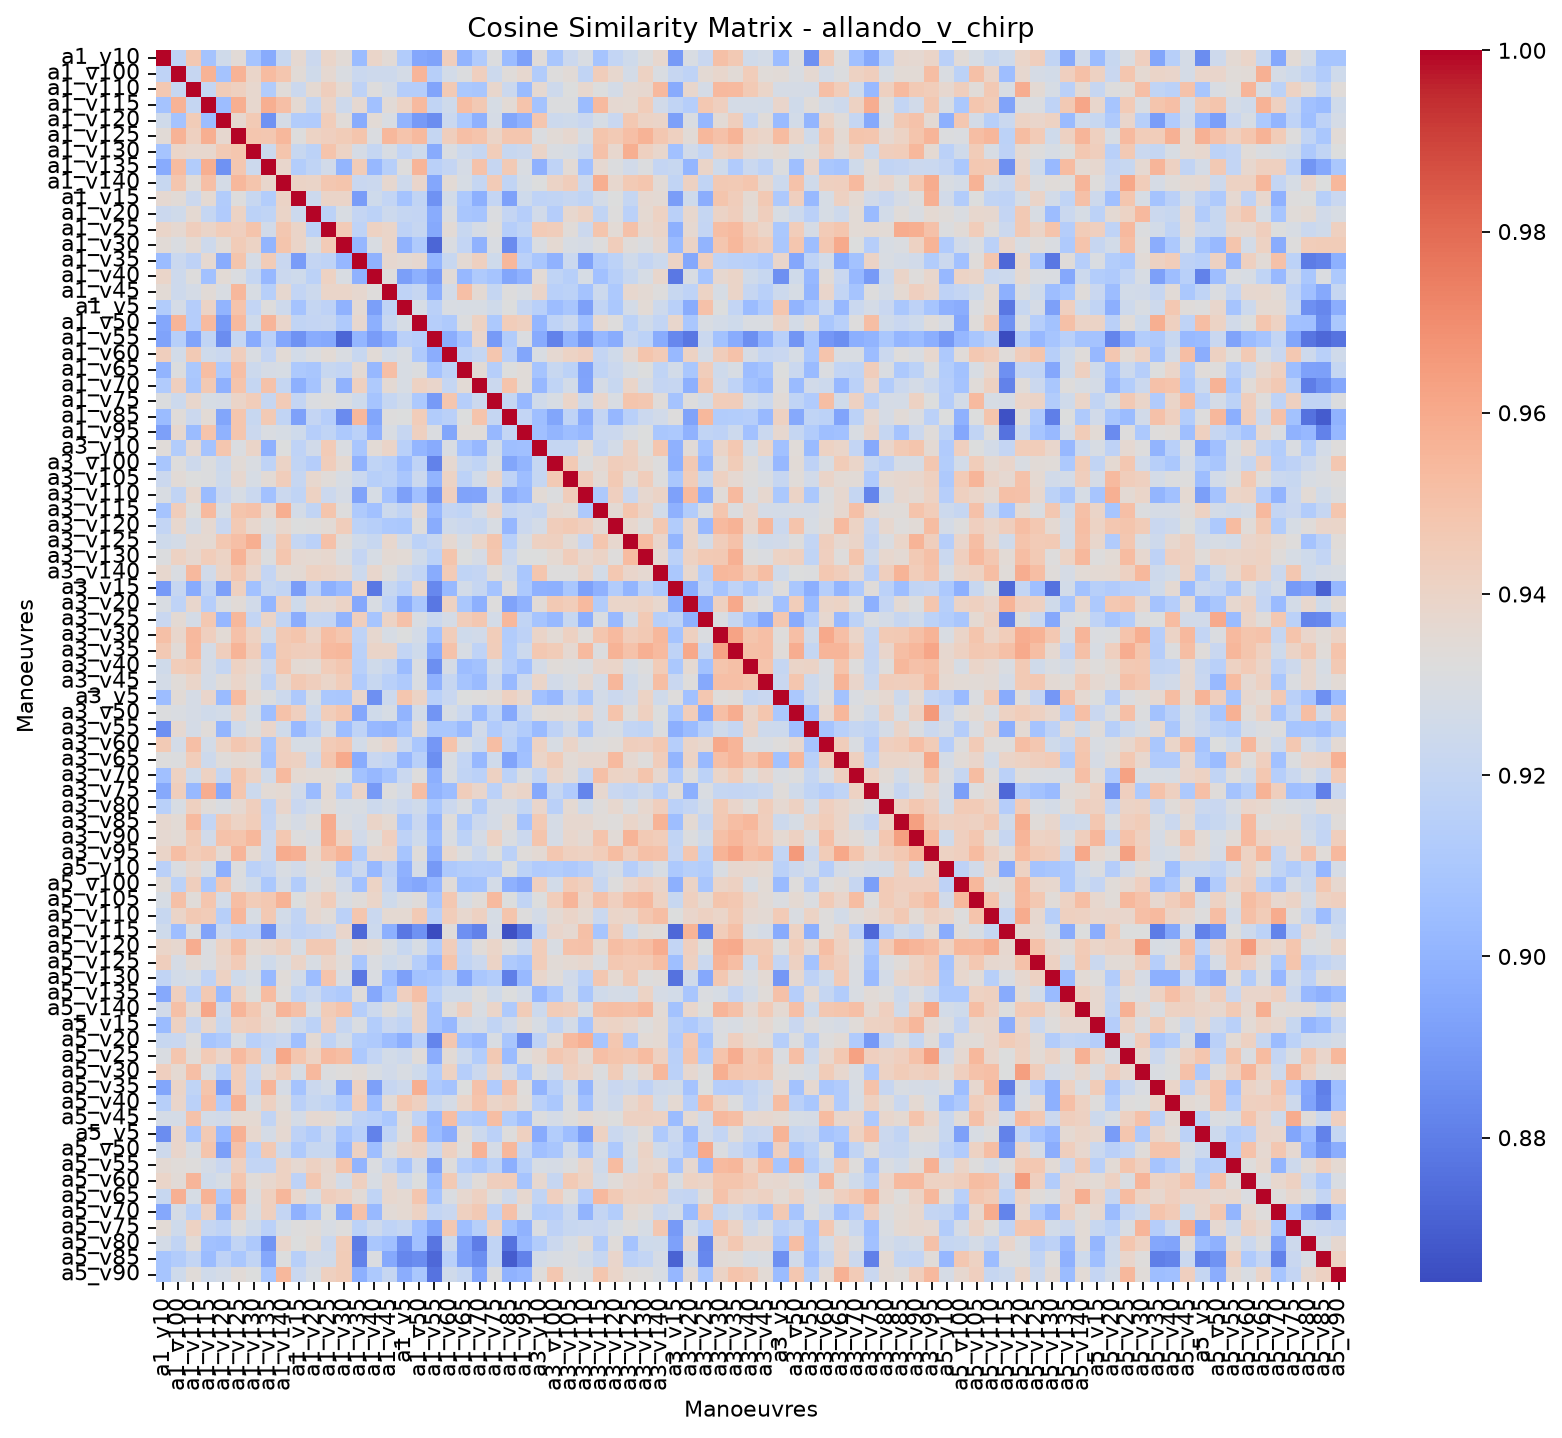

Values plotted in this chart, from the file beside it:
, allando_v_chirp_a1_v10, allando_v_chirp_a1_v100, allando_v_chirp_a1_v110, allando_v_chirp_a1_v115, allando_v_chirp_a1_v120, allando_v_chirp_a1_v125, allando_v_chirp_a1_v130, allando_v_chirp_a1_v135, allando_v_chirp_a1_v140, allando_v_chirp_a1_v15, allando_v_chirp_a1_v20, allando_v_chirp_a1_v25, allando_v_chirp_a1_v30, allando_v_chirp_a1_v35, allando_v_chirp_a1_v40, allando_v_chirp_a1_v45, allando_v_chirp_a1_v5, allando_v_chirp_a1_v50, allando_v_chirp_a1_v55, allando_v_chirp_a1_v60, allando_v_chirp_a1_v65, allando_v_chirp_a1_v70, allando_v_chirp_a1_v75
allando_v_chirp_a1_v10, 1, 0.9177, 0.9471, 0.9075, 0.9253, 0.9344, 0.9078, 0.8962, 0.9219, 0.9368, 0.9234, 0.9393, 0.9341, 0.9034, 0.9389, 0.9348, 0.9126, 0.8946, 0.8929, 0.9435, 0.9001, 0.9121, 0.9312
allando_v_chirp_a1_v100, 0.9177, 1, 0.9213, 0.9568, 0.9072, 0.9567, 0.9389, 0.9528, 0.9482, 0.9344, 0.9254, 0.9363, 0.9304, 0.9228, 0.9242, 0.9245, 0.9278, 0.9555, 0.9146, 0.9264, 0.9314, 0.9427, 0.924
allando_v_chirp_a1_v110, 0.9471, 0.9213, 1, 0.9207, 0.9449, 0.9424, 0.9376, 0.9124, 0.9339, 0.9234, 0.9363, 0.9432, 0.936, 0.9175, 0.932, 0.9276, 0.9135, 0.9135, 0.8935, 0.9459, 0.9102, 0.9088, 0.9383
allando_v_chirp_a1_v115, 0.9075, 0.9568, 0.9207, 1, 0.9044, 0.9582, 0.9375, 0.9583, 0.9516, 0.936, 0.9208, 0.9395, 0.9243, 0.9363, 0.906, 0.9346, 0.9401, 0.9535, 0.9188, 0.9246, 0.9522, 0.9467, 0.9287
allando_v_chirp_a1_v120, 0.9253, 0.9072, 0.9449, 0.9044, 1, 0.9373, 0.9463, 0.8865, 0.9277, 0.9129, 0.9122, 0.9445, 0.934, 0.8969, 0.9347, 0.9295, 0.8999, 0.8898, 0.8852, 0.9225, 0.9102, 0.8991, 0.928
allando_v_chirp_a1_v125, 0.9344, 0.9567, 0.9424, 0.9582, 0.9373, 1, 0.9483, 0.9475, 0.9545, 0.932, 0.9409, 0.9431, 0.945, 0.9488, 0.9307, 0.9545, 0.9493, 0.9538, 0.9205, 0.9434, 0.9515, 0.9492, 0.9398
allando_v_chirp_a1_v130, 0.9078, 0.9389, 0.9376, 0.9375, 0.9463, 0.9483, 1, 0.924, 0.9489, 0.9217, 0.9167, 0.9495, 0.9408, 0.9281, 0.9208, 0.929, 0.9197, 0.925, 0.8964, 0.93, 0.9239, 0.9208, 0.9448
allando_v_chirp_a1_v135, 0.8962, 0.9528, 0.9124, 0.9583, 0.8865, 0.9475, 0.924, 1, 0.9382, 0.9133, 0.9184, 0.926, 0.9005, 0.9451, 0.9021, 0.9149, 0.9323, 0.9556, 0.9157, 0.9199, 0.9283, 0.9496, 0.9211
allando_v_chirp_a1_v140, 0.9219, 0.9482, 0.9339, 0.9516, 0.9277, 0.9545, 0.9489, 0.9382, 1, 0.9402, 0.9397, 0.9478, 0.9485, 0.9221, 0.923, 0.937, 0.9241, 0.9385, 0.8944, 0.9349, 0.9284, 0.9207, 0.9453
allando_v_chirp_a1_v15, 0.9368, 0.9344, 0.9234, 0.936, 0.9129, 0.932, 0.9217, 0.9133, 0.9402, 1, 0.9238, 0.9397, 0.9399, 0.8903, 0.9246, 0.9194, 0.9071, 0.9189, 0.8868, 0.9265, 0.9105, 0.8982, 0.92
allando_v_chirp_a1_v20, 0.9234, 0.9254, 0.9363, 0.9208, 0.9122, 0.9409, 0.9167, 0.9184, 0.9397, 0.9238, 1, 0.9171, 0.9297, 0.9203, 0.9168, 0.9239, 0.9204, 0.9199, 0.8965, 0.9308, 0.909, 0.9079, 0.9306
allando_v_chirp_a1_v25, 0.9393, 0.9363, 0.9432, 0.9395, 0.9445, 0.9431, 0.9495, 0.926, 0.9478, 0.9397, 0.9171, 1, 0.9453, 0.9177, 0.9413, 0.9392, 0.9176, 0.9212, 0.8958, 0.935, 0.9215, 0.9278, 0.9322
allando_v_chirp_a1_v30, 0.9341, 0.9304, 0.936, 0.9243, 0.934, 0.945, 0.9408, 0.9005, 0.9485, 0.9399, 0.9297, 0.9453, 1, 0.9016, 0.9297, 0.939, 0.8995, 0.9117, 0.8722, 0.9304, 0.9197, 0.8995, 0.9304
allando_v_chirp_a1_v35, 0.9034, 0.9228, 0.9175, 0.9363, 0.8969, 0.9488, 0.9281, 0.9451, 0.9221, 0.8903, 0.9203, 0.9177, 0.9016, 1, 0.8993, 0.9373, 0.9357, 0.9373, 0.9012, 0.9215, 0.9354, 0.9425, 0.9251
allando_v_chirp_a1_v40, 0.9389, 0.9242, 0.932, 0.906, 0.9347, 0.9307, 0.9208, 0.9021, 0.923, 0.9246, 0.9168, 0.9413, 0.9297, 0.8993, 1, 0.933, 0.8912, 0.8981, 0.8905, 0.9344, 0.9021, 0.9116, 0.908
allando_v_chirp_a1_v45, 0.9348, 0.9245, 0.9276, 0.9346, 0.9295, 0.9545, 0.929, 0.9149, 0.937, 0.9194, 0.9239, 0.9392, 0.939, 0.9373, 0.933, 1, 0.9178, 0.9213, 0.8978, 0.9266, 0.9514, 0.9355, 0.9207
allando_v_chirp_a1_v5, 0.9126, 0.9278, 0.9135, 0.9401, 0.8999, 0.9493, 0.9197, 0.9323, 0.9241, 0.9071, 0.9204, 0.9176, 0.8995, 0.9357, 0.8912, 0.9178, 1, 0.9284, 0.9161, 0.9295, 0.9291, 0.9292, 0.9253
allando_v_chirp_a1_v50, 0.8946, 0.9555, 0.9135, 0.9535, 0.8898, 0.9538, 0.925, 0.9556, 0.9385, 0.9189, 0.9199, 0.9212, 0.9117, 0.9373, 0.8981, 0.9213, 0.9284, 1, 0.914, 0.9115, 0.931, 0.9412, 0.9108
allando_v_chirp_a1_v55, 0.8929, 0.9146, 0.8935, 0.9188, 0.8852, 0.9205, 0.8964, 0.9157, 0.8944, 0.8868, 0.8965, 0.8958, 0.8722, 0.9012, 0.8905, 0.8978, 0.9161, 0.914, 1, 0.8971, 0.9071, 0.9388, 0.8899
allando_v_chirp_a1_v60, 0.9435, 0.9264, 0.9459, 0.9246, 0.9225, 0.9434, 0.93, 0.9199, 0.9349, 0.9265, 0.9308, 0.935, 0.9304, 0.9215, 0.9344, 0.9266, 0.9295, 0.9115, 0.8971, 1, 0.917, 0.9204, 0.9483
allando_v_chirp_a1_v65, 0.9001, 0.9314, 0.9102, 0.9522, 0.9102, 0.9515, 0.9239, 0.9283, 0.9284, 0.9105, 0.909, 0.9215, 0.9197, 0.9354, 0.9021, 0.9514, 0.9291, 0.931, 0.9071, 0.917, 1, 0.935, 0.9141
allando_v_chirp_a1_v70, 0.9121, 0.9427, 0.9088, 0.9467, 0.8991, 0.9492, 0.9208, 0.9496, 0.9207, 0.8982, 0.9079, 0.9278, 0.8995, 0.9425, 0.9116, 0.9355, 0.9292, 0.9412, 0.9388, 0.9204, 0.935, 1, 0.9231
allando_v_chirp_a1_v75, 0.9312, 0.924, 0.9383, 0.9287, 0.928, 0.9398, 0.9448, 0.9211, 0.9453, 0.92, 0.9306, 0.9322, 0.9304, 0.9251, 0.908, 0.9207, 0.9253, 0.9108, 0.8899, 0.9483, 0.9141, 0.9231, 1
allando_v_chirp_a1_v85, 0.9038, 0.9333, 0.9233, 0.935, 0.8939, 0.9481, 0.9216, 0.9462, 0.919, 0.8925, 0.92, 0.9144, 0.8847, 0.9547, 0.8942, 0.9324, 0.9318, 0.9443, 0.9128, 0.9159, 0.9317, 0.9492, 0.9204
allando_v_chirp_a1_v95, 0.8919, 0.9372, 0.9034, 0.9494, 0.8995, 0.9484, 0.9232, 0.9301, 0.9287, 0.9247, 0.9143, 0.9187, 0.9104, 0.9163, 0.8987, 0.9294, 0.9213, 0.9425, 0.9306, 0.8939, 0.9337, 0.934, 0.9021
allando_v_chirp_a3_v10, 0.9338, 0.9129, 0.9363, 0.9074, 0.9481, 0.9306, 0.9395, 0.8987, 0.9318, 0.9179, 0.9258, 0.9458, 0.9301, 0.909, 0.9352, 0.9396, 0.9152, 0.901, 0.8962, 0.9295, 0.9081, 0.9022, 0.9251
allando_v_chirp_a3_v100, 0.9089, 0.9325, 0.9244, 0.931, 0.9237, 0.9346, 0.9301, 0.9178, 0.9404, 0.9189, 0.9134, 0.9442, 0.9359, 0.8991, 0.9186, 0.9154, 0.9044, 0.918, 0.8813, 0.9366, 0.9217, 0.9187, 0.9289
allando_v_chirp_a3_v105, 0.9233, 0.9344, 0.9318, 0.9313, 0.9251, 0.9372, 0.9285, 0.9352, 0.9438, 0.9211, 0.9374, 0.9338, 0.929, 0.9226, 0.9149, 0.9168, 0.9089, 0.9233, 0.8998, 0.9409, 0.9169, 0.9262, 0.9392
allando_v_chirp_a3_v110, 0.9297, 0.919, 0.9374, 0.9039, 0.9223, 0.9287, 0.9226, 0.9065, 0.9232, 0.9184, 0.9411, 0.9231, 0.9281, 0.8928, 0.9288, 0.9076, 0.8917, 0.9055, 0.8877, 0.9427, 0.893, 0.8935, 0.9241
allando_v_chirp_a3_v115, 0.9079, 0.9442, 0.9316, 0.9534, 0.9283, 0.9489, 0.9504, 0.9364, 0.9582, 0.9268, 0.9191, 0.949, 0.9322, 0.9115, 0.9064, 0.9236, 0.919, 0.9364, 0.902, 0.92, 0.9186, 0.9281, 0.9385
allando_v_chirp_a3_v120, 0.9194, 0.9378, 0.9269, 0.9366, 0.9222, 0.9463, 0.9377, 0.931, 0.9373, 0.9317, 0.9324, 0.9351, 0.944, 0.9171, 0.9146, 0.9106, 0.9099, 0.9322, 0.897, 0.9254, 0.9232, 0.9215, 0.9294
allando_v_chirp_a3_v125, 0.925, 0.9269, 0.9365, 0.9362, 0.9471, 0.9513, 0.9583, 0.9257, 0.9461, 0.9208, 0.9162, 0.9504, 0.9331, 0.9253, 0.9219, 0.9377, 0.9271, 0.9168, 0.9211, 0.9364, 0.9283, 0.9391, 0.9488
allando_v_chirp_a3_v130, 0.9312, 0.9413, 0.9369, 0.9446, 0.9409, 0.9569, 0.9424, 0.931, 0.9481, 0.9363, 0.9362, 0.9377, 0.9307, 0.9203, 0.9288, 0.9356, 0.9347, 0.9256, 0.9167, 0.9486, 0.9317, 0.9281, 0.9475
allando_v_chirp_a3_v140, 0.9376, 0.9304, 0.9542, 0.9258, 0.9396, 0.9479, 0.938, 0.9199, 0.9342, 0.9353, 0.9412, 0.9397, 0.9372, 0.9239, 0.9383, 0.9324, 0.9244, 0.9195, 0.8968, 0.9456, 0.9185, 0.9201, 0.9335
allando_v_chirp_a3_v15, 0.8898, 0.921, 0.8964, 0.919, 0.892, 0.9423, 0.906, 0.9215, 0.9192, 0.8911, 0.9157, 0.8982, 0.903, 0.9407, 0.8781, 0.9219, 0.9154, 0.938, 0.8833, 0.9025, 0.9265, 0.9211, 0.9074
allando_v_chirp_a3_v20, 0.9297, 0.9181, 0.9379, 0.9143, 0.9302, 0.9343, 0.9257, 0.901, 0.9417, 0.9246, 0.9378, 0.9366, 0.9402, 0.8952, 0.9295, 0.9182, 0.8969, 0.9093, 0.8778, 0.9414, 0.9095, 0.8981, 0.9321
allando_v_chirp_a3_v25, 0.922, 0.9355, 0.9276, 0.9472, 0.9017, 0.9546, 0.9198, 0.9397, 0.9191, 0.8973, 0.9205, 0.9198, 0.8997, 0.9433, 0.9082, 0.9407, 0.9505, 0.9295, 0.9228, 0.9277, 0.9437, 0.9475, 0.9271
allando_v_chirp_a3_v30, 0.9507, 0.9381, 0.9543, 0.9428, 0.935, 0.9505, 0.9413, 0.9247, 0.9464, 0.9489, 0.9401, 0.9522, 0.9483, 0.9179, 0.9368, 0.9287, 0.932, 0.927, 0.9067, 0.9438, 0.9248, 0.9258, 0.9443
allando_v_chirp_a3_v35, 0.9467, 0.9342, 0.9536, 0.9273, 0.9435, 0.956, 0.9441, 0.9122, 0.9463, 0.944, 0.9436, 0.9536, 0.9547, 0.9162, 0.9397, 0.9398, 0.9193, 0.9246, 0.8965, 0.9499, 0.9294, 0.9178, 0.9442
allando_v_chirp_a3_v40, 0.9252, 0.9442, 0.9459, 0.9277, 0.9204, 0.9416, 0.9365, 0.9226, 0.948, 0.9357, 0.9348, 0.9445, 0.9476, 0.9151, 0.9253, 0.9212, 0.9036, 0.9303, 0.8857, 0.9279, 0.9039, 0.9066, 0.9271
allando_v_chirp_a3_v45, 0.9268, 0.9337, 0.939, 0.9268, 0.9334, 0.9392, 0.934, 0.9182, 0.9371, 0.9467, 0.9432, 0.9393, 0.9444, 0.9123, 0.9218, 0.9155, 0.9115, 0.9303, 0.8995, 0.9211, 0.9081, 0.9033, 0.9228
allando_v_chirp_a3_v5, 0.9041, 0.9345, 0.9279, 0.9384, 0.9032, 0.9533, 0.9358, 0.9313, 0.924, 0.9108, 0.9289, 0.9102, 0.9092, 0.9386, 0.8859, 0.9237, 0.9484, 0.9402, 0.9155, 0.922, 0.9316, 0.9328, 0.9347
allando_v_chirp_a3_v50, 0.9312, 0.9302, 0.9282, 0.9256, 0.9264, 0.939, 0.9283, 0.9054, 0.9498, 0.9429, 0.9239, 0.9448, 0.948, 0.8947, 0.9256, 0.9285, 0.9, 0.9269, 0.8877, 0.9288, 0.9226, 0.9029, 0.9187
allando_v_chirp_a3_v55, 0.8861, 0.9363, 0.9276, 0.9337, 0.9005, 0.9253, 0.9311, 0.9386, 0.9254, 0.9024, 0.9156, 0.9278, 0.9049, 0.9177, 0.9018, 0.9003, 0.9083, 0.9343, 0.9095, 0.9096, 0.903, 0.9257, 0.9121
allando_v_chirp_a3_v60, 0.9462, 0.9268, 0.9515, 0.9272, 0.9409, 0.9477, 0.9436, 0.9097, 0.9422, 0.9287, 0.9288, 0.9457, 0.9477, 0.9263, 0.9347, 0.9388, 0.9226, 0.9095, 0.8888, 0.9492, 0.9309, 0.9239, 0.952
allando_v_chirp_a3_v65, 0.9322, 0.9311, 0.9443, 0.9245, 0.9335, 0.9357, 0.9341, 0.9078, 0.9432, 0.9421, 0.9242, 0.9481, 0.9597, 0.8967, 0.9224, 0.9198, 0.9022, 0.9152, 0.8857, 0.9294, 0.9196, 0.9018, 0.9255
allando_v_chirp_a3_v70, 0.9059, 0.9411, 0.9251, 0.9413, 0.9208, 0.9486, 0.9414, 0.9252, 0.9534, 0.936, 0.9349, 0.9347, 0.9317, 0.9066, 0.9021, 0.908, 0.9228, 0.932, 0.898, 0.9295, 0.9192, 0.9164, 0.942
allando_v_chirp_a3_v75, 0.8957, 0.9433, 0.9023, 0.9589, 0.8957, 0.9483, 0.9236, 0.935, 0.9359, 0.926, 0.9033, 0.9361, 0.9142, 0.9404, 0.8897, 0.9322, 0.9275, 0.952, 0.9001, 0.9043, 0.9439, 0.9385, 0.9165
allando_v_chirp_a3_v80, 0.9152, 0.9293, 0.9426, 0.9337, 0.9302, 0.9363, 0.9433, 0.9191, 0.9389, 0.9224, 0.9265, 0.9347, 0.9292, 0.9297, 0.9236, 0.927, 0.9222, 0.9253, 0.9094, 0.9233, 0.9302, 0.9124, 0.9281
allando_v_chirp_a3_v85, 0.9368, 0.9351, 0.9534, 0.9193, 0.9469, 0.9406, 0.9446, 0.9199, 0.9328, 0.9282, 0.9337, 0.9592, 0.9307, 0.9277, 0.9399, 0.9362, 0.9092, 0.9221, 0.901, 0.9328, 0.9107, 0.9234, 0.9278
allando_v_chirp_a3_v90, 0.9367, 0.9349, 0.9463, 0.9261, 0.95, 0.949, 0.9547, 0.9232, 0.9472, 0.9321, 0.93, 0.9584, 0.9411, 0.926, 0.9328, 0.9428, 0.9173, 0.925, 0.9034, 0.9299, 0.9166, 0.9273, 0.9412
allando_v_chirp_a3_v95, 0.9397, 0.9521, 0.9446, 0.947, 0.9356, 0.9556, 0.9361, 0.9225, 0.9593, 0.9577, 0.936, 0.9503, 0.9563, 0.9129, 0.9383, 0.939, 0.9084, 0.9336, 0.898, 0.9374, 0.9312, 0.9229, 0.9317
allando_v_chirp_a5_v10, 0.9159, 0.9302, 0.9372, 0.9289, 0.8982, 0.9312, 0.9164, 0.9197, 0.9295, 0.9257, 0.9336, 0.9315, 0.9118, 0.9234, 0.9018, 0.9175, 0.8988, 0.9282, 0.8891, 0.9108, 0.9133, 0.9141, 0.9138
allando_v_chirp_a5_v100, 0.9343, 0.917, 0.9435, 0.9101, 0.9479, 0.9304, 0.9253, 0.91, 0.9274, 0.9126, 0.9301, 0.9345, 0.9261, 0.9063, 0.9409, 0.9198, 0.8975, 0.8945, 0.9013, 0.9337, 0.9066, 0.9072, 0.927
allando_v_chirp_a5_v105, 0.9286, 0.9507, 0.9338, 0.9484, 0.9272, 0.9522, 0.9453, 0.947, 0.9568, 0.9318, 0.9374, 0.9448, 0.93, 0.9336, 0.9391, 0.9247, 0.9309, 0.9331, 0.9089, 0.9472, 0.9291, 0.9337, 0.9533
allando_v_chirp_a5_v110, 0.9214, 0.9397, 0.9467, 0.9451, 0.9147, 0.9551, 0.929, 0.9464, 0.9266, 0.9188, 0.9371, 0.9337, 0.9164, 0.9483, 0.9227, 0.936, 0.9358, 0.9464, 0.9156, 0.9446, 0.9374, 0.9418, 0.9286
allando_v_chirp_a5_v115, 0.9247, 0.9048, 0.9295, 0.8931, 0.9229, 0.9166, 0.9173, 0.8862, 0.9227, 0.9178, 0.9202, 0.9232, 0.9386, 0.8729, 0.9237, 0.8985, 0.8775, 0.8869, 0.864, 0.9335, 0.8859, 0.8811, 0.9279
allando_v_chirp_a5_v120, 0.9392, 0.937, 0.9587, 0.9309, 0.941, 0.9524, 0.9359, 0.9382, 0.9426, 0.9286, 0.9466, 0.9464, 0.9297, 0.9374, 0.936, 0.9299, 0.9216, 0.9292, 0.9125, 0.9442, 0.9199, 0.9338, 0.9392
allando_v_chirp_a5_v125, 0.9435, 0.9278, 0.9357, 0.9307, 0.9386, 0.9454, 0.9322, 0.9249, 0.9309, 0.9397, 0.9293, 0.9399, 0.9334, 0.909, 0.9309, 0.9248, 0.9282, 0.9144, 0.9018, 0.9486, 0.9193, 0.9232, 0.9403
allando_v_chirp_a5_v130, 0.9189, 0.9262, 0.9288, 0.9179, 0.9415, 0.925, 0.9286, 0.9026, 0.9339, 0.9264, 0.904, 0.9495, 0.9301, 0.8778, 0.93, 0.9049, 0.8921, 0.9069, 0.9083, 0.9147, 0.8944, 0.9094, 0.9125
... 19 more rows
